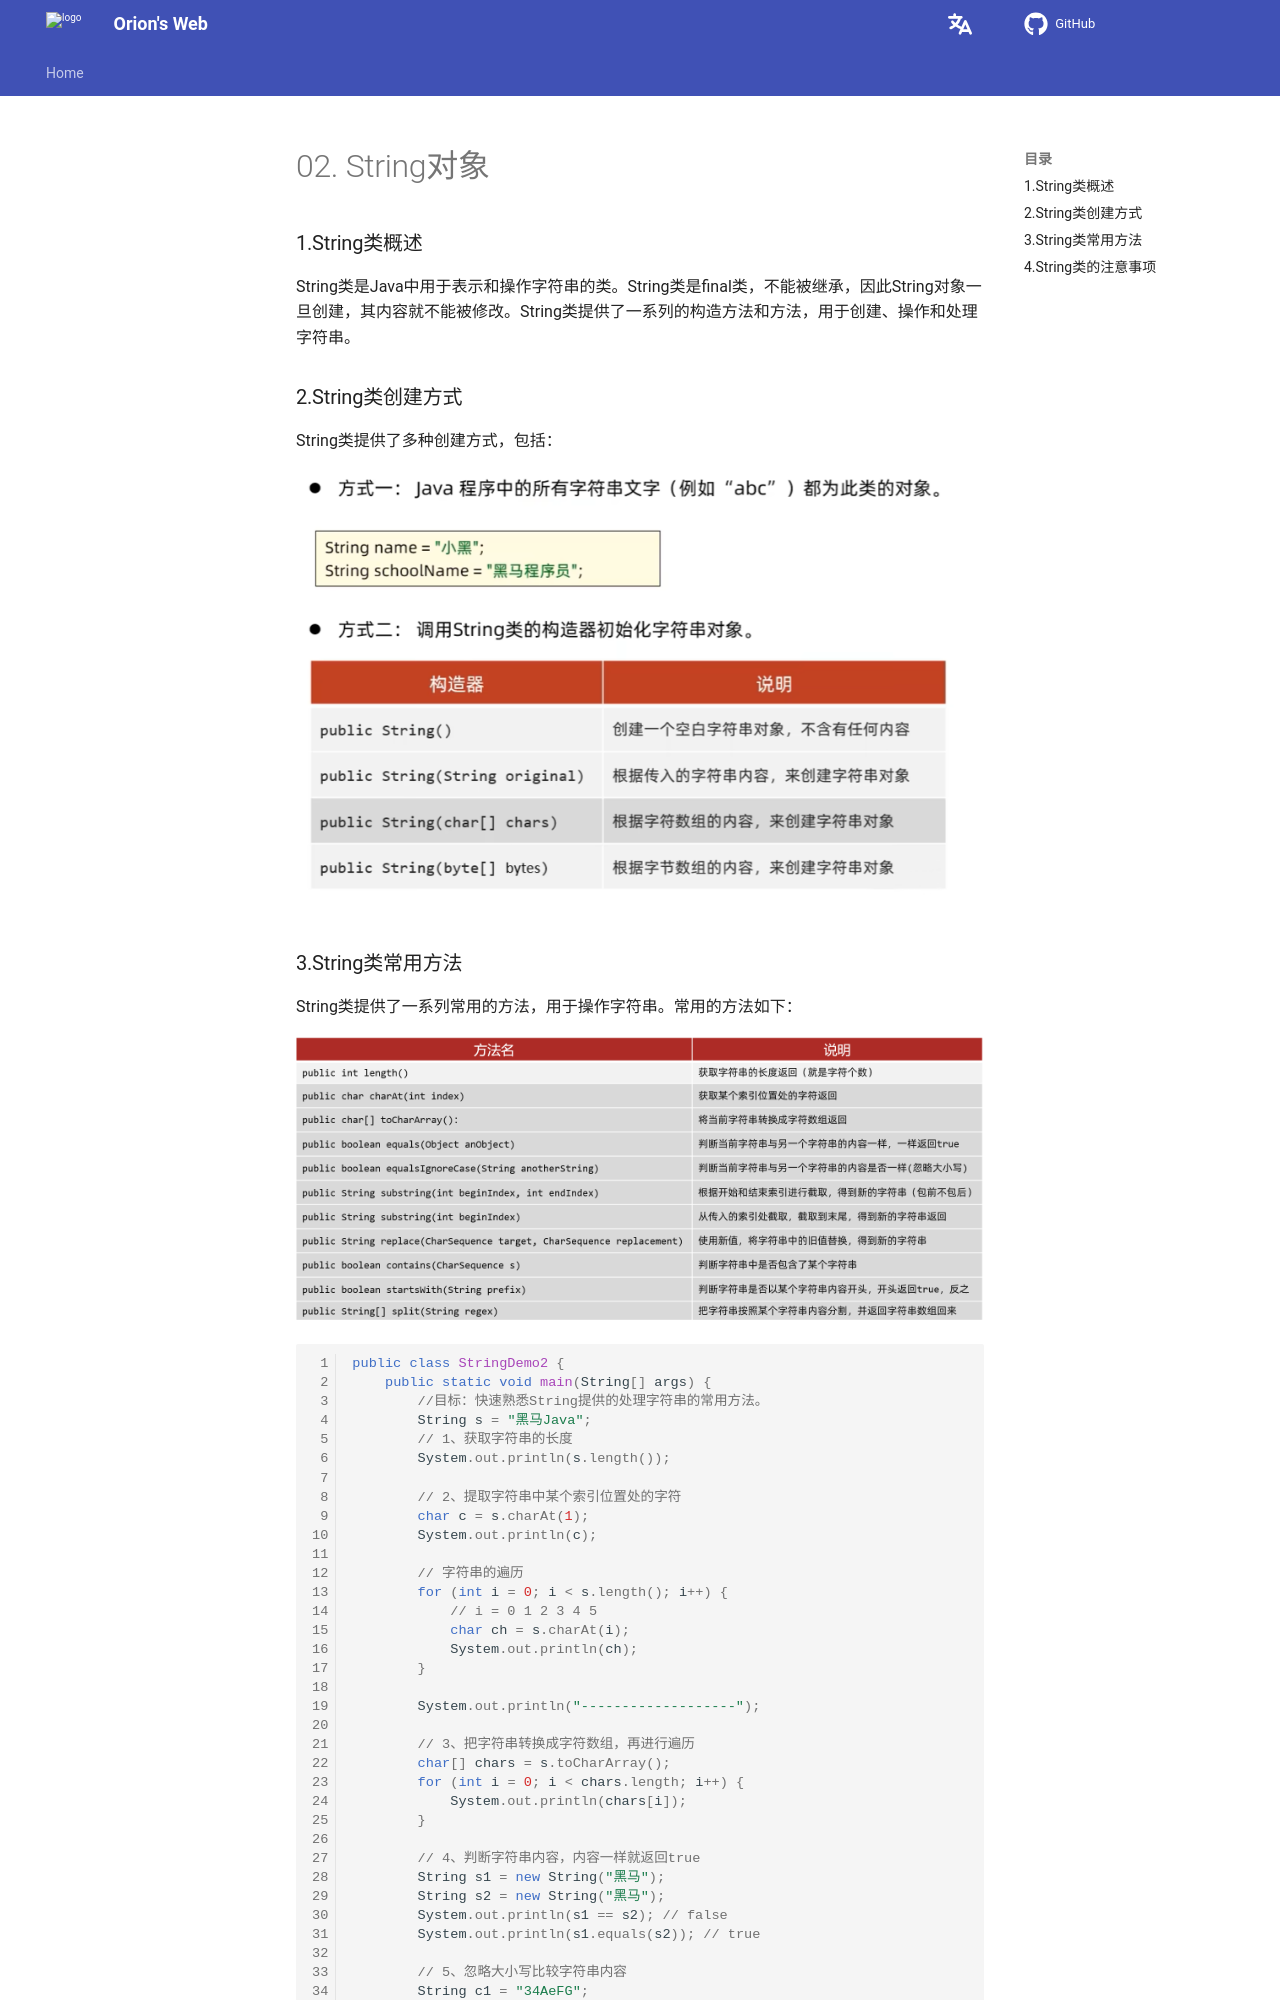

repository: Pigassooo/my-blog · page: notes/notes/Backend/JavaSE/02.String类/index.html · generator: mkdocs

# 02. String对象

### 1.String类概述

String类是Java中用于表示和操作字符串的类。String类是final类，不能被继承，因此String对象一旦创建，其内容就不能被修改。String类提供了一系列的构造方法和方法，用于创建、操作和处理字符串。

### 2.String类创建方式

String类提供了多种创建方式，包括：

![alt text](image.png)
